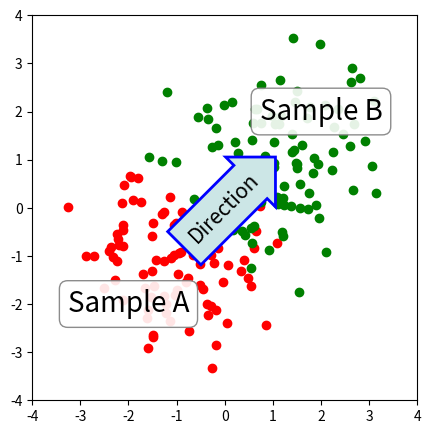

Write the Python code that produced this figure.
%matplotlib inline

import numpy as np
import matplotlib.pyplot as plt


# Fixing random state for reproducibility
np.random.seed(19680801)

fig, ax = plt.subplots(figsize=(5, 5))
ax.set_aspect(1)

x1 = -1 + np.random.randn(100)
y1 = -1 + np.random.randn(100)
x2 = 1. + np.random.randn(100)
y2 = 1. + np.random.randn(100)

ax.scatter(x1, y1, color="r")
ax.scatter(x2, y2, color="g")

bbox_props = dict(boxstyle="round", fc="w", ec="0.5", alpha=0.9)
ax.text(-2, -2, "Sample A", ha="center", va="center", size=20,
        bbox=bbox_props)
ax.text(2, 2, "Sample B", ha="center", va="center", size=20,
        bbox=bbox_props)


bbox_props = dict(boxstyle="rarrow", fc=(0.8, 0.9, 0.9), ec="b", lw=2)
t = ax.text(0, 0, "Direction", ha="center", va="center", rotation=45,
            size=15,
            bbox=bbox_props)

bb = t.get_bbox_patch()
bb.set_boxstyle("rarrow", pad=0.6)

ax.set_xlim(-4, 4)
ax.set_ylim(-4, 4)

plt.show()